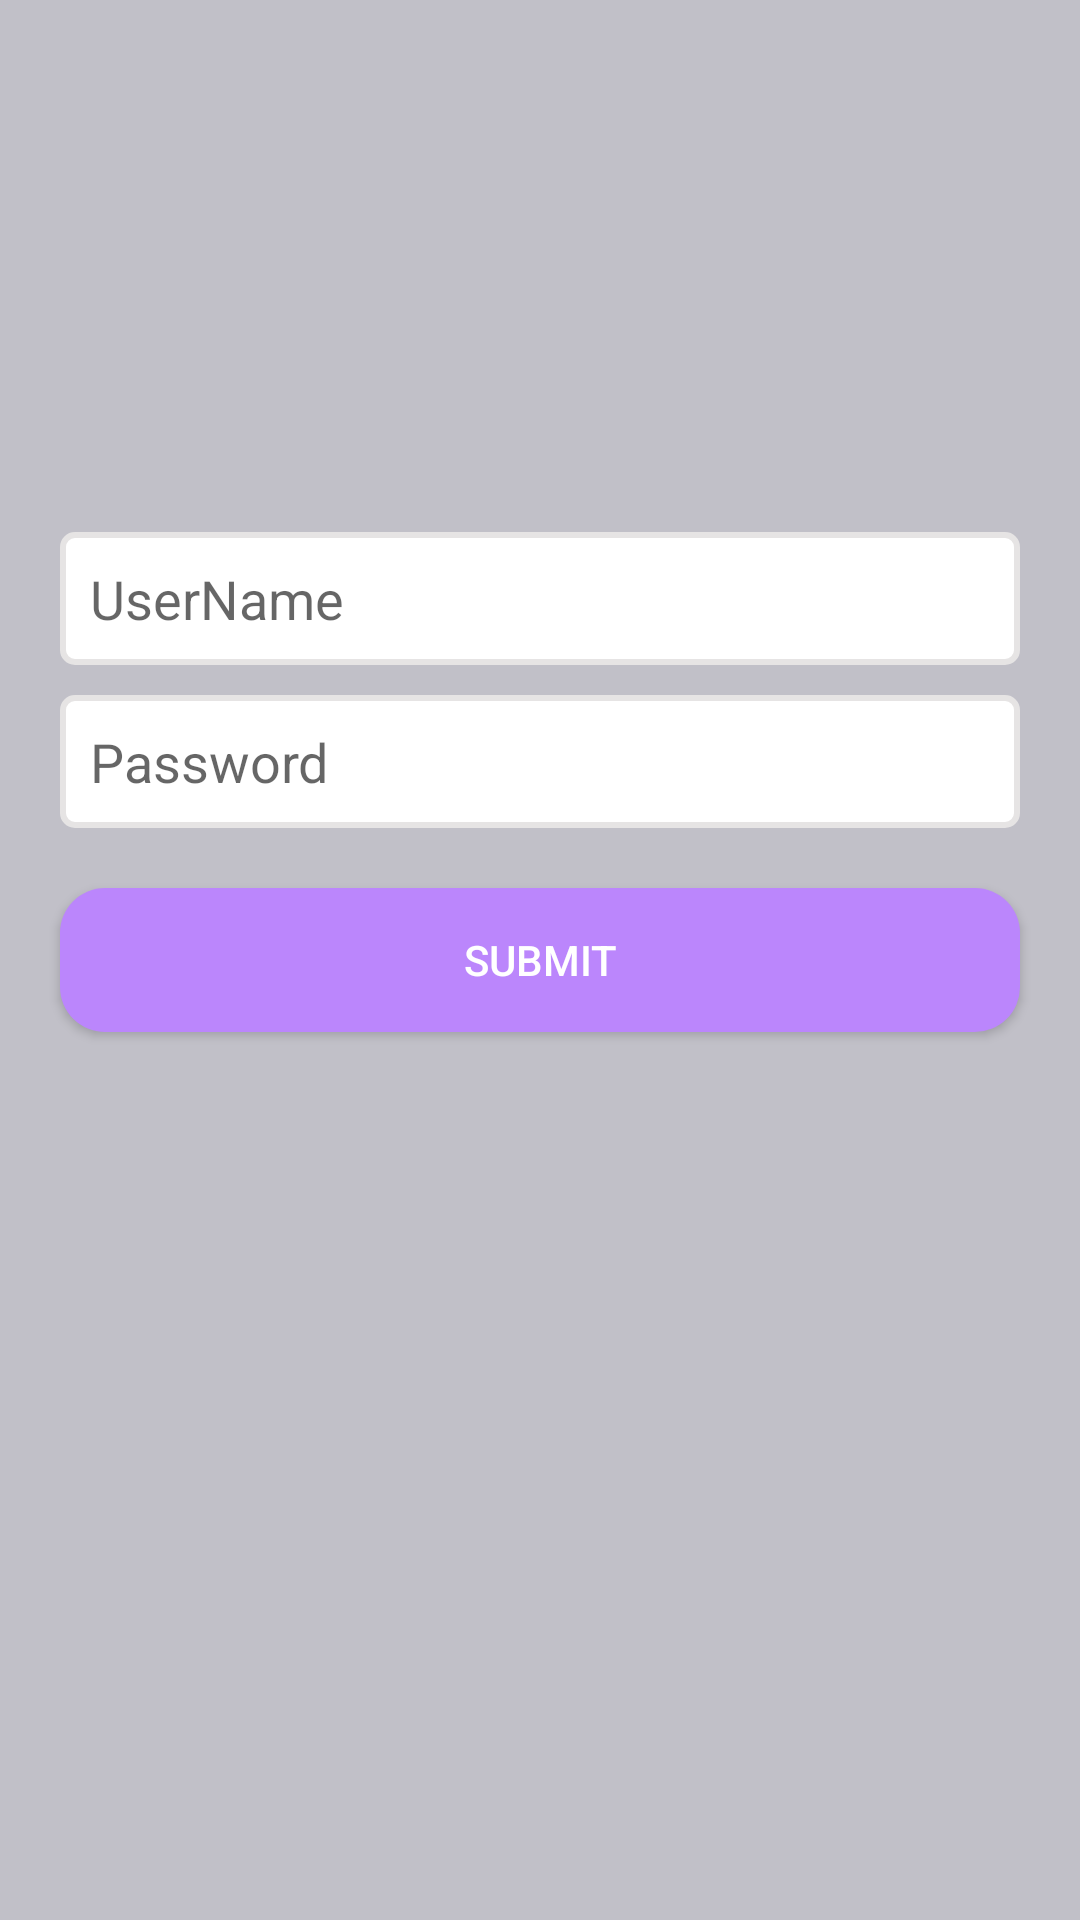

Produce the Android XML layout that renders to this screen, including the resource entries it uses.
<!-- AndroidManifest.xml: application theme Theme.Kaiserinvoice -->
<!-- res/layout/activity_login.xml -->
<?xml version="1.0" encoding="utf-8"?>
<RelativeLayout xmlns:android="http://schemas.android.com/apk/res/android"
    android:id="@+id/coordinator"
    android:layout_width="match_parent"
    android:layout_height="match_parent"
    android:background="@color/light_background_color">

    <EditText
        android:id="@+id/et_user_name"
        android:layout_width="match_parent"
        android:layout_height="wrap_content"
        android:layout_above="@+id/et_password"
        android:layout_marginStart="20dp"
        android:layout_marginTop="10dp"
        android:layout_marginEnd="20dp"
        android:background="@drawable/et_white_rect_radious_shape_with_black_stroke"
        android:hint="UserName"
        android:inputType="text"
        android:padding="10dp"
        android:importantForAutofill="no" />

    <EditText
        android:id="@+id/et_password"
        android:layout_width="match_parent"
        android:layout_height="wrap_content"
        android:layout_above="@+id/submit"
        android:layout_marginStart="20dp"
        android:layout_marginTop="10dp"
        android:layout_marginEnd="20dp"
        android:background="@drawable/et_white_rect_radious_shape_with_black_stroke"
        android:hint="Password"
        android:padding="10dp" />

    <Button
        android:id="@+id/submit"
        android:layout_width="match_parent"
        android:layout_height="wrap_content"
        android:layout_centerInParent="true"
        android:layout_marginStart="20dp"
        android:layout_marginTop="20dp"
        android:layout_marginEnd="20dp"
        android:layout_marginBottom="20dp"
        android:background="@drawable/green_rect_radious_shape"
        android:text="Submit"
        android:textColor="@color/white" />
</RelativeLayout>
<!-- resources referenced by this layout -->
<resources>
  <color name="light_background_color">#C1C0C8</color>
  <color name="white">#FFFFFF</color>
  <!-- drawable et_white_rect_radious_shape_with_black_stroke (drawable) -->
  <?xml version="1.0" encoding="utf-8"?>
  <shape xmlns:android="http://schemas.android.com/apk/res/android" xmlns:app="http://schemas.android.com/apk/res-auto" xmlns:aapt="http://schemas.android.com/aapt" android:shape="rectangle">
      <corners android:radius="4dp"/>
      <solid android:color="@color/white"/>
      <stroke android:width="2dp" android:color="@color/dark_white"/>
  </shape>
  <!-- drawable green_rect_radious_shape (drawable) -->
  <?xml version="1.0" encoding="utf-8"?>
  <shape xmlns:android="http://schemas.android.com/apk/res/android" xmlns:app="http://schemas.android.com/apk/res-auto" xmlns:aapt="http://schemas.android.com/aapt" android:shape="rectangle">
      <corners android:radius="15dp"/>
      <solid android:color="@color/green_dark"/>
  </shape>
  <style name="Theme.Kaiserinvoice" parent="Theme.MaterialComponents.DayNight.DarkActionBar">
          
          <item name="colorPrimary">@color/purple_500</item>
          <item name="colorPrimaryVariant">@color/purple_700</item>
          <item name="colorOnPrimary">@color/white</item>
          
          <item name="colorSecondary">@color/teal_200</item>
          <item name="colorSecondaryVariant">@color/teal_700</item>
          <item name="colorOnSecondary">@color/black</item>
          
          <item name="android:statusBarColor" tools:targetApi="l">?attr/colorPrimaryVariant</item>
          
      </style>
  <color name="dark_white">#E6E4E4</color>
  <color name="green_dark">#BB86FC</color>
  <color name="purple_500">#BB86FC</color>
  <color name="purple_700">#BB86FC</color>
  <color name="teal_200">#03DAC5</color>
  <color name="teal_700">#018786</color>
  <color name="black">#000000</color>
</resources>
